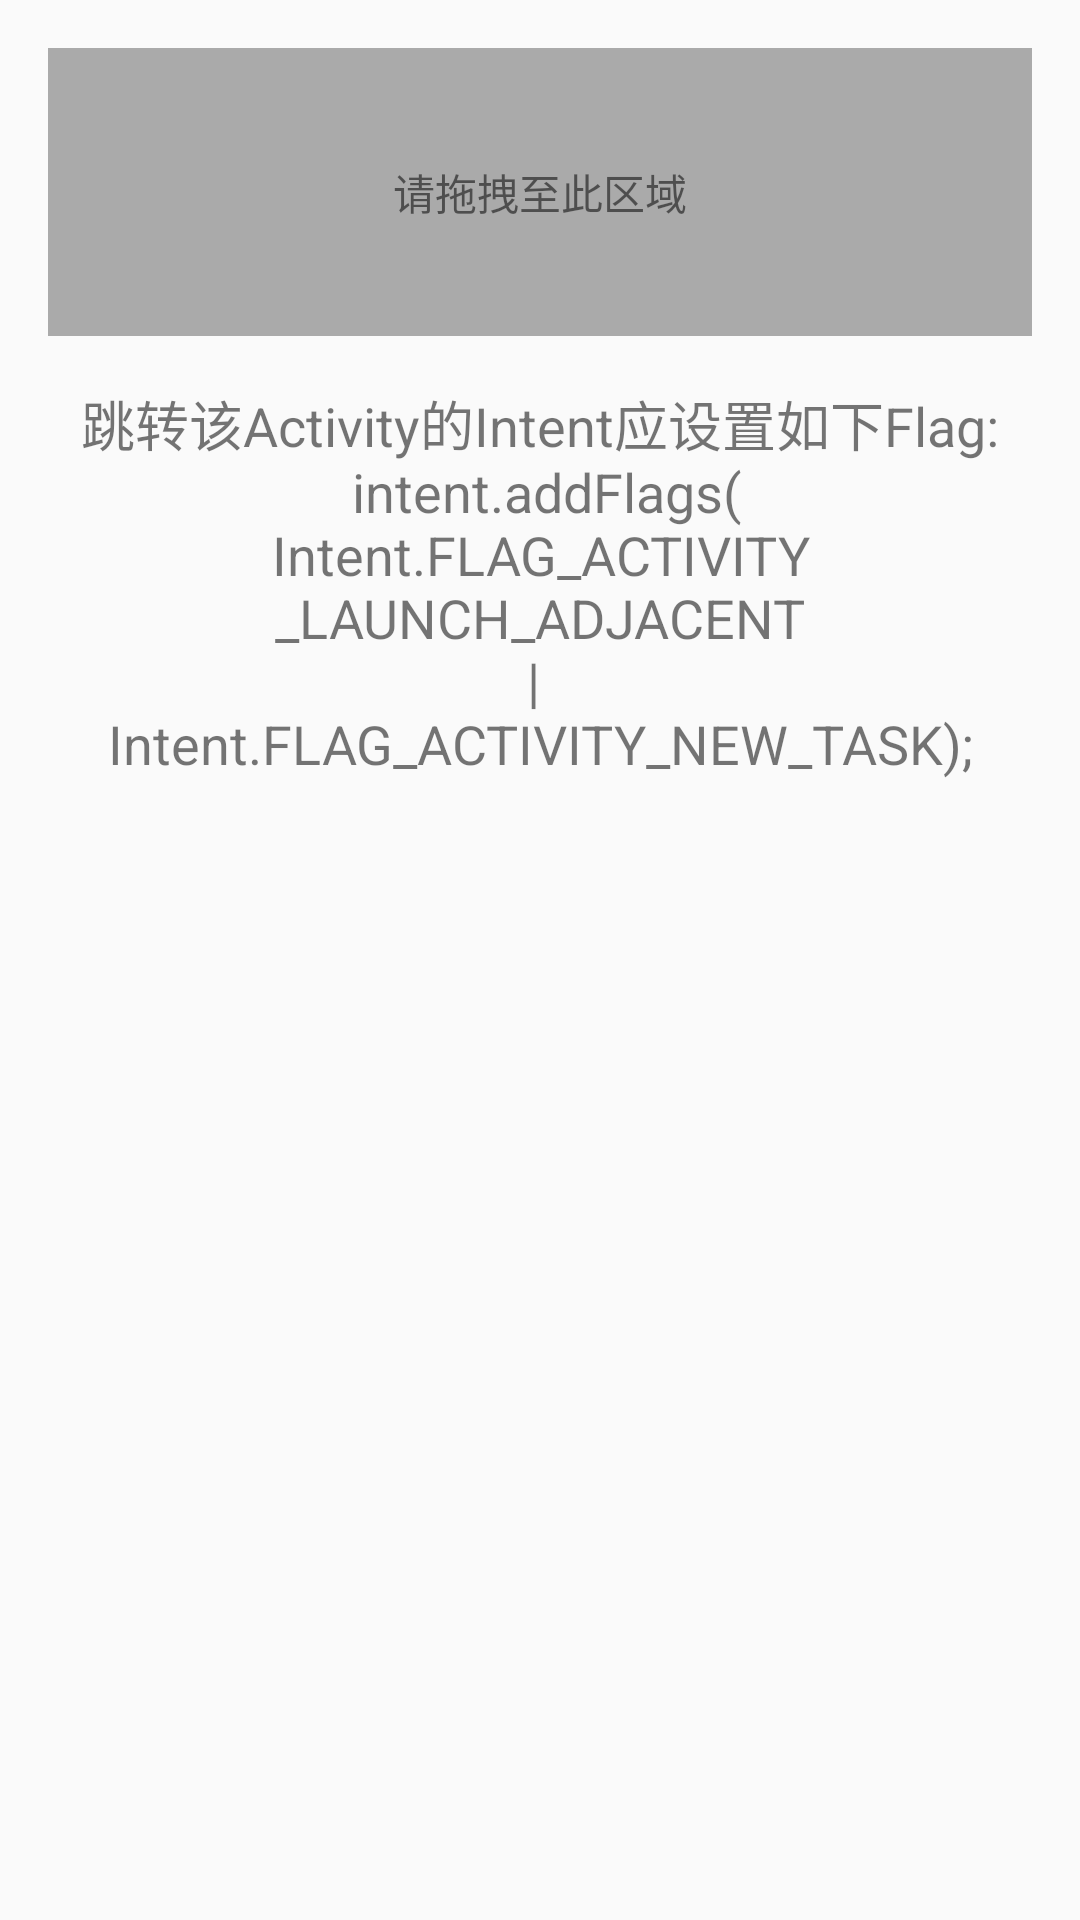

Here is an Android app screen rendered from its layout file. Give the layout XML and the strings, colors and styles it references.
<!-- AndroidManifest.xml: application theme AppTheme -->
<!-- res/layout/activity_adjacent.xml -->
<?xml version="1.0" encoding="utf-8"?>
<LinearLayout xmlns:android="http://schemas.android.com/apk/res/android"
    android:layout_width="match_parent"
    android:layout_height="match_parent"
    android:orientation="vertical"
    android:padding="16dp">

    <TextView
        android:id="@+id/tv_receive_data"
        android:layout_width="match_parent"
        android:layout_height="wrap_content"
        android:background="@android:color/darker_gray"
        android:gravity="center"
        android:minHeight="96dp"
        android:text="@string/please_put_data_here" />

    <TextView
        android:layout_width="match_parent"
        android:layout_height="wrap_content"
        android:gravity="center"
        android:paddingTop="16dp"
        android:text="@string/activity_adjacent"
        android:textSize="18sp" />

</LinearLayout>
<!-- resources referenced by this layout -->
<resources>
  <string name="activity_adjacent">跳转该Activity的Intent应设置如下Flag:\n
          intent.addFlags(\nIntent.FLAG_ACTIVITY_LAUNCH_ADJACENT | \nIntent.FLAG_ACTIVITY_NEW_TASK);</string>
  <string name="please_put_data_here">请拖拽至此区域</string>
  <style name="AppTheme" parent="Theme.AppCompat.Light.NoActionBar">
          
          <item name="colorPrimary">@color/colorPrimary</item>
          <item name="colorPrimaryDark">@color/colorPrimaryDark</item>
          <item name="colorAccent">@color/colorAccent</item>
      </style>
  <color name="colorPrimary">#3F51B5</color>
  <color name="colorPrimaryDark">#303F9F</color>
  <color name="colorAccent">#FF4081</color>
</resources>
